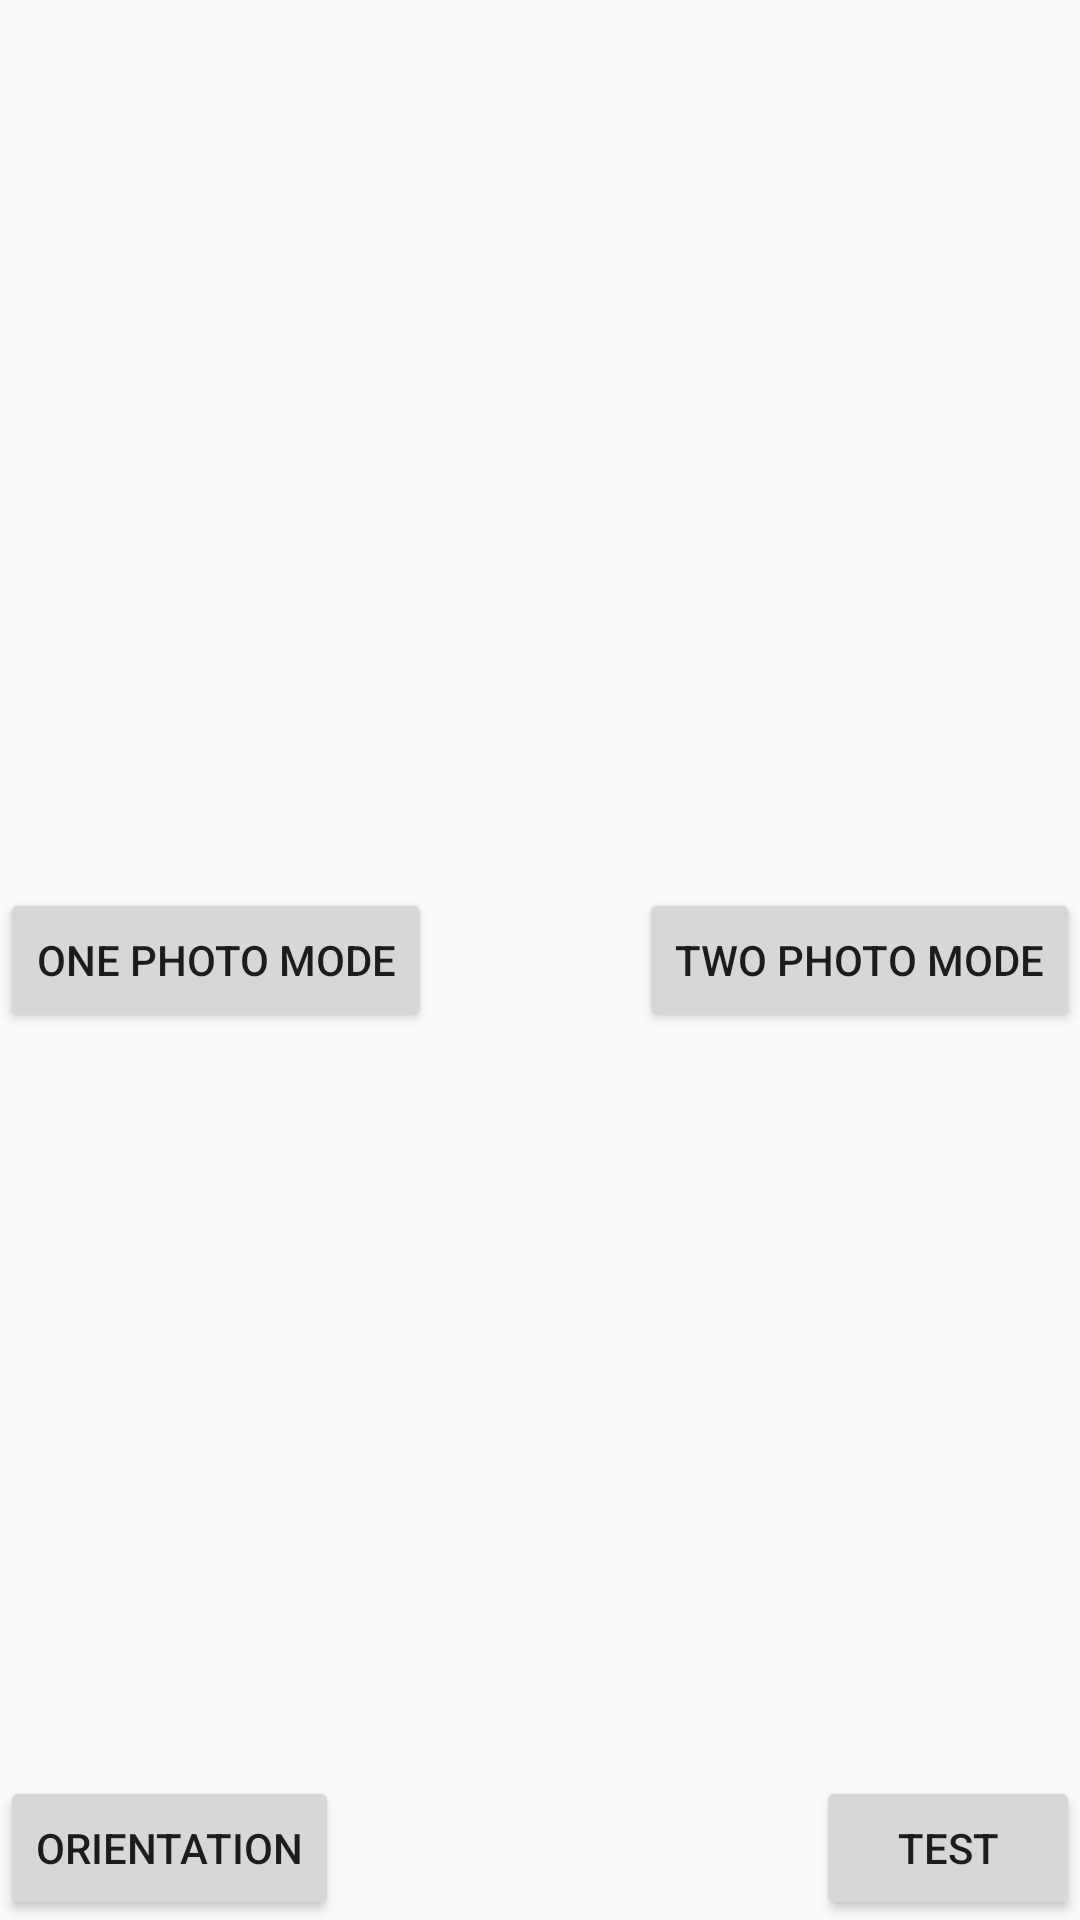

Here is an Android app screen rendered from its layout file. Give the layout XML and the strings, colors and styles it references.
<!-- AndroidManifest.xml: application theme AppTheme -->
<!-- res/layout/fragment_login.xml -->
<?xml version="1.0" encoding="utf-8"?>
<FrameLayout xmlns:android="http://schemas.android.com/apk/res/android"
    xmlns:tools="http://schemas.android.com/tools"
    android:layout_width="match_parent"
    android:layout_height="match_parent"
    tools:context=".LoginFragment">

    <Button
        android:id="@+id/one_photo_mode"
        android:layout_width="wrap_content"
        android:layout_height="wrap_content"
        android:layout_gravity="center|start"
        android:text="One Photo Mode" />

    <Button
        android:id="@+id/two_photo_mode"
        android:layout_width="wrap_content"
        android:layout_height="wrap_content"
        android:layout_gravity="center|end"
        android:text="Two Photo Mode" />

    <Button
        android:id="@+id/test_button"
        android:layout_width="wrap_content"
        android:layout_height="wrap_content"
        android:layout_gravity="bottom|end"
        android:text="Test" />

    <Button
        android:id="@+id/orientation_button"
        android:layout_width="wrap_content"
        android:layout_height="wrap_content"
        android:layout_gravity="bottom|start"
        android:text="Orientation" />

</FrameLayout>
<!-- resources referenced by this layout -->
<resources>
  <style name="AppTheme" parent="Theme.AppCompat.Light.NoActionBar">
          
          <item name="colorPrimary">@color/colorPrimary</item>
          <item name="colorPrimaryDark">@color/colorPrimaryDark</item>
          <item name="colorAccent">@color/colorAccent</item>
          <item name="android:textSize">14sp</item>
      </style>
  <!-- not gathered from this repository: default colours our renderer supplied (Android Studio template values) -->
  <color name="colorPrimary">#FF6200EE</color>
  <color name="colorPrimaryDark">#FF3700B3</color>
  <color name="colorAccent">#FF03DAC5</color>
</resources>
